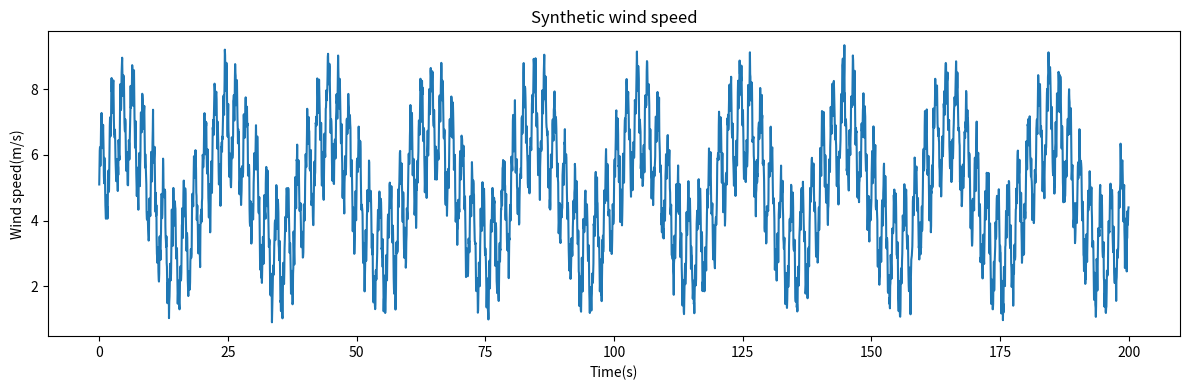

Python code for this plot:
import numpy as np
import matplotlib.pyplot as plt
import os


np.random.seed(42)


# =====================
# 参数
# =====================

fs = 20

T = 200

N = fs*T


t = np.arange(N)/fs



# =====================
# 风速组成
# =====================


# 平均风速变化
mode1 = (
    5
    +
    2*np.sin(
        2*np.pi*0.05*t
    )
)



# 阵风
mode2 = (
    1.5*np.sin(
        2*np.pi*0.5*t
    )
)



# 高频湍流
mode3 = (
    0.5*np.sin(
        2*np.pi*3*t
    )
    +
    0.2*np.random.randn(N)
)



# 总风速

wind = (
    mode1
    +
    mode2
    +
    mode3
)



os.makedirs(
    "data",
    exist_ok=True
)


np.save(
    "data/wind_speed.npy",
    wind
)



plt.figure(
    figsize=(12,4)
)


plt.plot(
    t,
    wind
)


plt.xlabel(
    "Time(s)"
)

plt.ylabel(
    "Wind speed(m/s)"
)


plt.title(
    "Synthetic wind speed"
)


plt.tight_layout()


plt.savefig(
    "data/wind_speed.png",
    dpi=300
)


plt.show()



print(
    "wind data saved:",
    wind.shape
)
